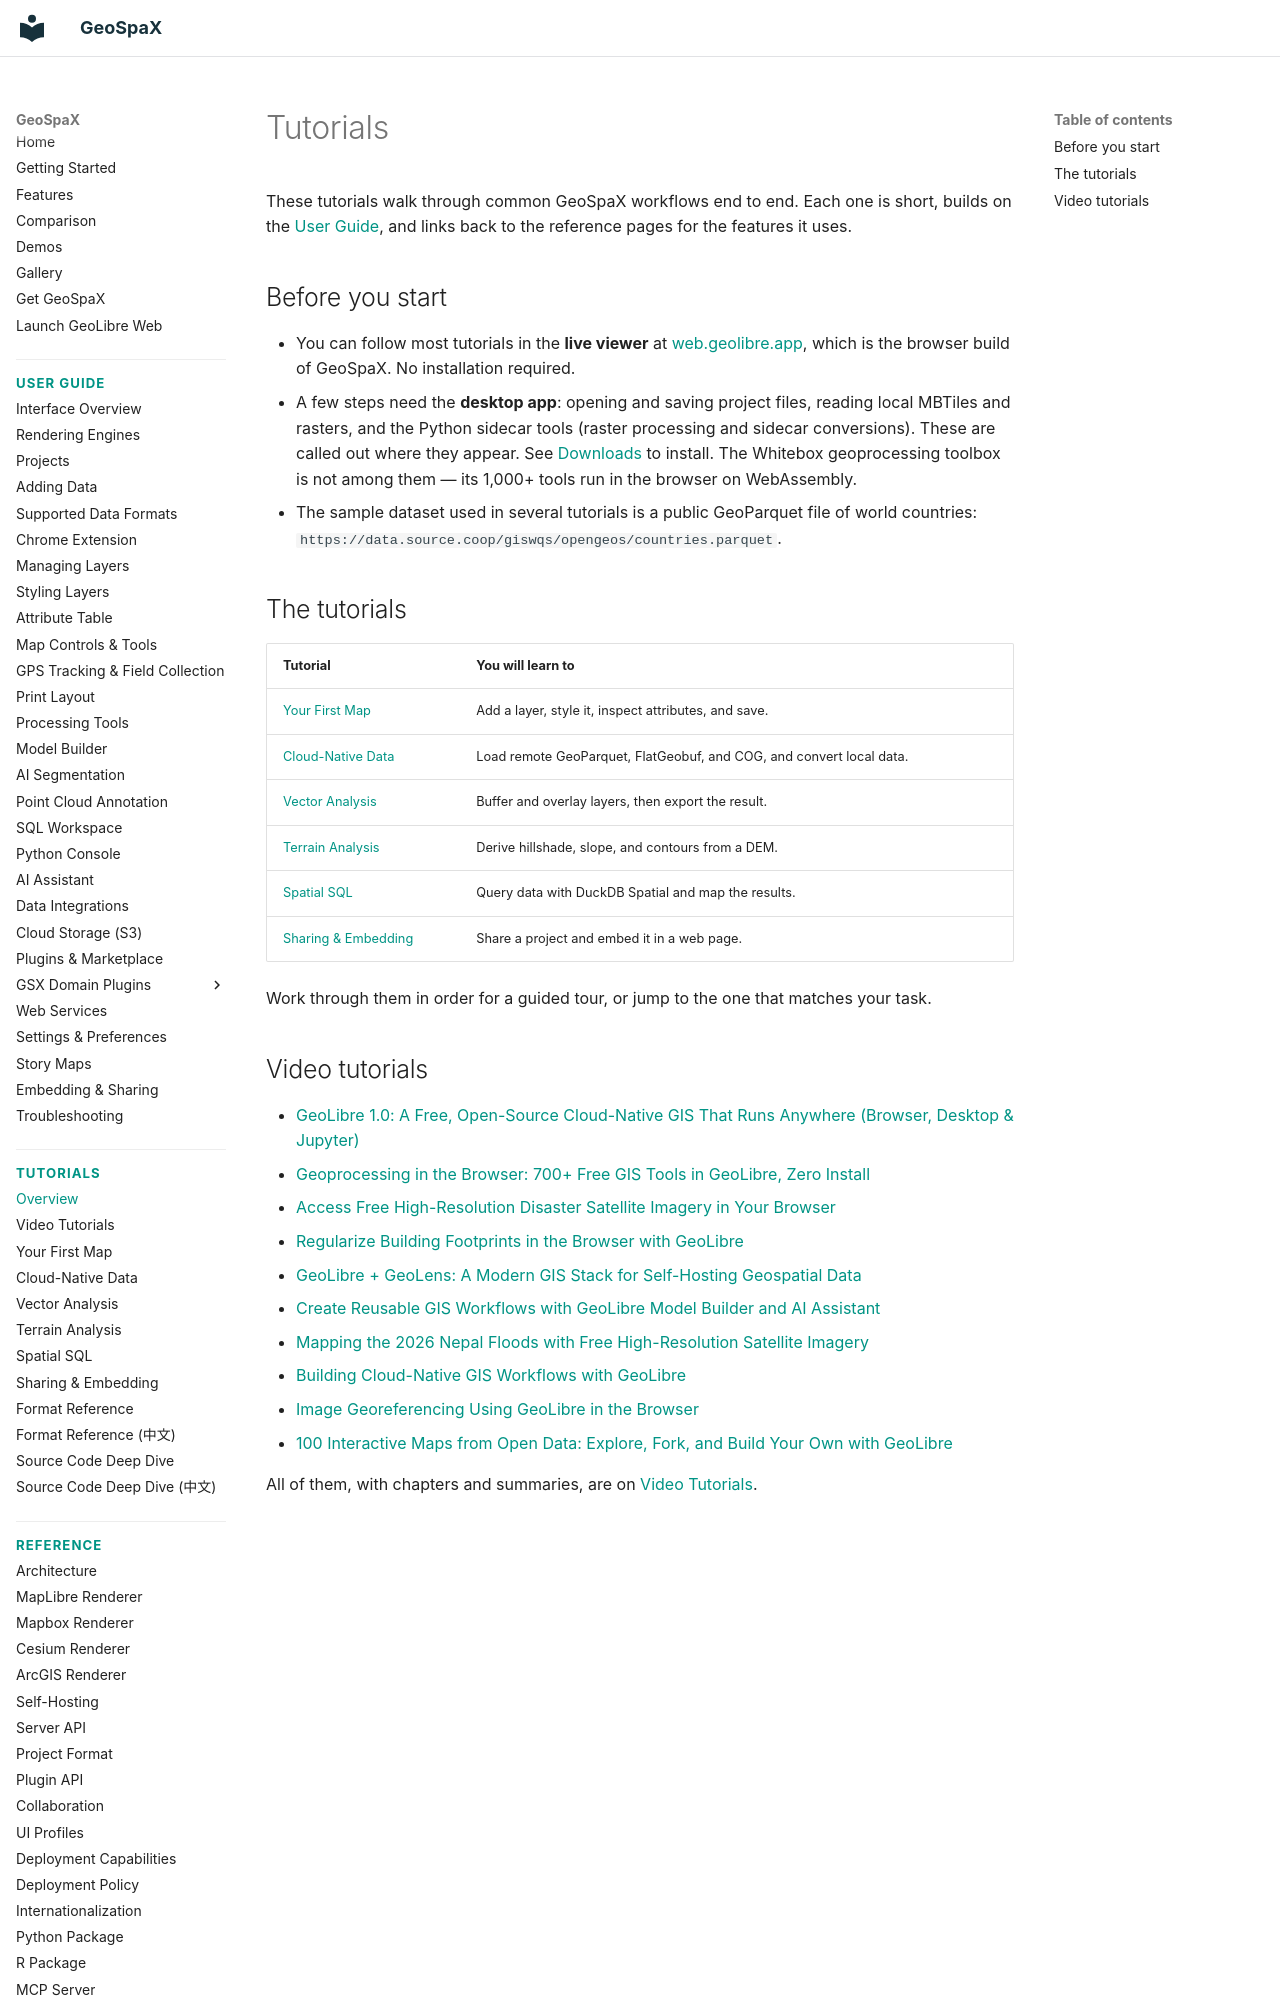

repository: jm0535/GeoSpaX · page: tutorials/index.html · generator: mkdocs

# Tutorials

These tutorials walk through common GeoSpaX workflows end to end. Each one is short, builds on the [User Guide](../user-guide/interface.md), and links back to the reference pages for the features it uses.

## Before you start

- You can follow most tutorials in the **live viewer** at [web.geolibre.app](https://geospax.fly.dev/), which is the browser build of GeoSpaX. No installation required.
- A few steps need the **desktop app**: opening and saving project files, reading local MBTiles and rasters, and the Python sidecar tools (raster processing and sidecar conversions). These are called out where they appear. See [Downloads](../downloads.md) to install. The Whitebox geoprocessing toolbox is not among them — its 1,000+ tools run in the browser on WebAssembly.
- The sample dataset used in several tutorials is a public GeoParquet file of world countries: `https://data.source.coop/giswqs/opengeos/countries.parquet`.

## The tutorials

| Tutorial | You will learn to |
| --- | --- |
| [Your First Map](first-map.md) | Add a layer, style it, inspect attributes, and save. |
| [Cloud-Native Data](cloud-native-data.md) | Load remote GeoParquet, FlatGeobuf, and COG, and convert local data. |
| [Vector Analysis](vector-analysis.md) | Buffer and overlay layers, then export the result. |
| [Terrain Analysis](terrain-analysis.md) | Derive hillshade, slope, and contours from a DEM. |
| [Spatial SQL](spatial-sql.md) | Query data with DuckDB Spatial and map the results. |
| [Sharing & Embedding](sharing-embedding.md) | Share a project and embed it in a web page. |

Work through them in order for a guided tour, or jump to the one that matches your task.
